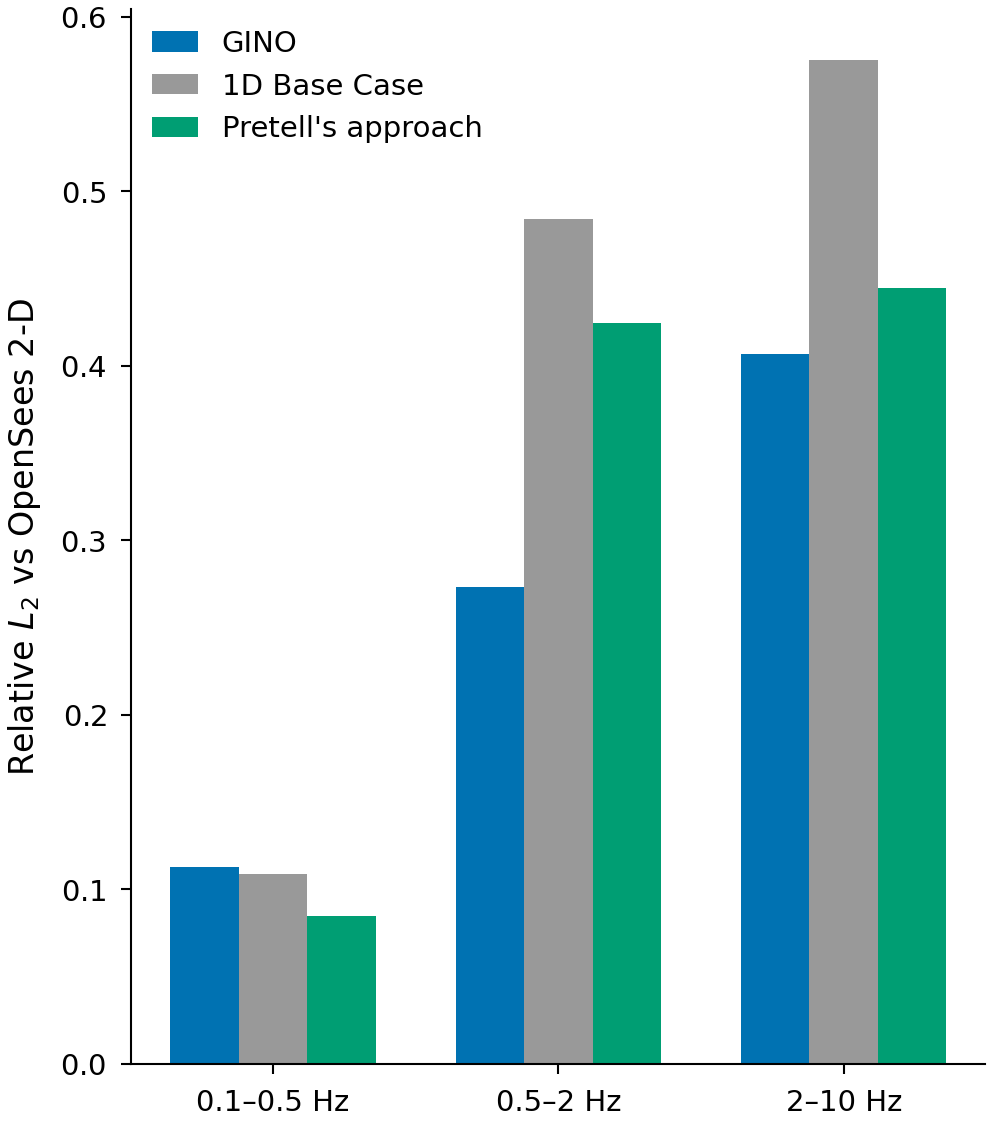

The data file committed next to this chart (first rows):
sample, local_idx, sample_idx, method, reference, Vs1, H, CoV, Vs2, rel_l2_low, rel_l2_low_central, rel_l2_mid, rel_l2_mid_central, rel_l2_high, rel_l2_high_central, rel_l2_all, rel_l2_all_central
0, 39, 333, GINO, OpenSees 2-D, 158.2, 32.0, 0.2938, 1195, 0.1252, 0.08804, 0.3143, 0.3064, 0.5357, 0.3212, 0.3851, 0.2998
0, 39, 333, 1D Base Case, OpenSees 2-D, 158.2, 32.0, 0.2938, 1195, 0.009714, 0.01315, 0.3929, 0.5806, 0.5031, 0.3273, 0.4165, 0.4874
0, 39, 333, Pretell's approach, OpenSees 2-D, 158.2, 32.0, 0.2938, 1195, 0.008292, 0.009827, 0.5718, 0.8846, 0.4274, 0.338, 0.5145, 0.7136
1, 339, 2655, GINO, OpenSees 2-D, 228.3, 53.0, 0.1308, 1106, 0.07647, 0.08279, 0.1763, 0.1325, 0.2799, 0.1742, 0.2023, 0.1415
1, 339, 2655, 1D Base Case, OpenSees 2-D, 228.3, 53.0, 0.1308, 1106, 0.006354, 0.003218, 0.2092, 0.1763, 0.5339, 0.4501, 0.3124, 0.264
1, 339, 2655, Pretell's approach, OpenSees 2-D, 228.3, 53.0, 0.1308, 1106, 0.006892, 0.002533, 0.3235, 0.2626, 0.4115, 0.2418, 0.3393, 0.2515
2, 188, 1399, GINO, OpenSees 2-D, 189.7, 24.0, 0.2856, 895.9, 0.1385, 0.1151, 0.2303, 0.1987, 0.4388, 0.4352, 0.2955, 0.2627
2, 188, 1399, 1D Base Case, OpenSees 2-D, 189.7, 24.0, 0.2856, 895.9, 0.005428, 0.005928, 0.463, 0.4307, 0.6649, 0.5995, 0.5123, 0.4613
2, 188, 1399, Pretell's approach, OpenSees 2-D, 189.7, 24.0, 0.2856, 895.9, 0.00395, 0.002712, 0.384, 0.4879, 0.6527, 0.4002, 0.4604, 0.4599
3, 403, 3229, GINO, OpenSees 2-D, 130.4, 83.0, 0.2977, 944, 0.2607, 0.223, 0.3553, 0.379, 0.4736, 0.5156, 0.2928, 0.2816
3, 403, 3229, 1D Base Case, OpenSees 2-D, 130.4, 83.0, 0.2977, 944, 0.6254, 0.6295, 0.7012, 0.7326, 0.5585, 0.6644, 0.6347, 0.6529
3, 403, 3229, Pretell's approach, OpenSees 2-D, 130.4, 83.0, 0.2977, 944, 0.5092, 0.6212, 0.5973, 0.6828, 0.5543, 0.6746, 0.5267, 0.6366
4, 525, 4086, GINO, OpenSees 2-D, 156.9, 57.0, 0.2097, 1045, 0.0686, 0.05448, 0.3907, 0.3761, 0.486, 0.3598, 0.392, 0.3561
4, 525, 4086, 1D Base Case, OpenSees 2-D, 156.9, 57.0, 0.2097, 1045, 0.06545, 0.04273, 0.4461, 0.4095, 0.4824, 0.2005, 0.4349, 0.369
4, 525, 4086, Pretell's approach, OpenSees 2-D, 156.9, 57.0, 0.2097, 1045, 0.08014, 0.05272, 0.4845, 0.5158, 0.4418, 0.2688, 0.4599, 0.4659
5, 189, 1405, GINO, OpenSees 2-D, 189.7, 24.0, 0.2856, 895.9, 0.1308, 0.1055, 0.3839, 0.3636, 0.3976, 0.5235, 0.3776, 0.3759
5, 189, 1405, 1D Base Case, OpenSees 2-D, 189.7, 24.0, 0.2856, 895.9, 0.01256, 0.0152, 0.724, 0.724, 0.966, 1.123, 0.7608, 0.7583
5, 189, 1405, Pretell's approach, OpenSees 2-D, 189.7, 24.0, 0.2856, 895.9, 0.003552, 0.003887, 0.5534, 0.6149, 0.4791, 0.3191, 0.524, 0.5832
6, 812, 6209, GINO, OpenSees 2-D, 134.1, 26.0, 0.284, 1131, 0.2276, 0.1275, 0.3431, 0.4537, 0.8501, 0.7713, 0.4341, 0.5174
6, 812, 6209, 1D Base Case, OpenSees 2-D, 134.1, 26.0, 0.284, 1131, 0.03282, 0.005386, 0.6662, 1.131, 0.7543, 0.6848, 0.6573, 0.9428
6, 812, 6209, Pretell's approach, OpenSees 2-D, 134.1, 26.0, 0.284, 1131, 0.02475, 0.02613, 0.7434, 1.39, 0.5426, 0.5229, 0.6978, 1.114
7, 87, 700, GINO, OpenSees 2-D, 164.1, 95.0, 0.1592, 1049, 0.1368, 0.1541, 0.2803, 0.297, 0.3384, 0.3853, 0.2143, 0.2449
7, 87, 700, 1D Base Case, OpenSees 2-D, 164.1, 95.0, 0.1592, 1049, 0.2911, 0.2901, 0.5234, 0.5082, 0.5447, 0.5709, 0.3975, 0.4062
7, 87, 700, Pretell's approach, OpenSees 2-D, 164.1, 95.0, 0.1592, 1049, 0.3909, 0.4068, 0.3991, 0.3204, 0.4743, 0.5025, 0.4054, 0.4092
8, 732, 5674, GINO, OpenSees 2-D, 276, 25.0, 0.2679, 1109, 0.1328, 0.09067, 0.1349, 0.07689, 0.6264, 0.3269, 0.6014, 0.302
8, 732, 5674, 1D Base Case, OpenSees 2-D, 276, 25.0, 0.2679, 1109, 0.006165, 0.005972, 0.2503, 0.245, 0.8605, 0.7923, 0.8266, 0.7323
8, 732, 5674, Pretell's approach, OpenSees 2-D, 276, 25.0, 0.2679, 1109, 0.002202, 0.002139, 0.1724, 0.1276, 0.7062, 0.3773, 0.6779, 0.3492
9, 483, 3823, GINO, OpenSees 2-D, 189.7, 82.0, 0.2549, 1126, 0.1119, 0.1491, 0.3139, 0.3492, 0.3792, 0.3607, 0.287, 0.3126
9, 483, 3823, 1D Base Case, OpenSees 2-D, 189.7, 82.0, 0.2549, 1126, 0.3199, 0.2998, 0.6101, 0.5875, 0.5874, 0.6183, 0.543, 0.5352
9, 483, 3823, Pretell's approach, OpenSees 2-D, 189.7, 82.0, 0.2549, 1126, 0.4358, 0.1455, 0.5627, 0.3465, 0.4488, 0.447, 0.514, 0.3324
10, 5, 40, GINO, OpenSees 2-D, 265.7, 30.0, 0.1504, 1022, 0.1498, 0.1621, 0.1517, 0.1395, 0.4138, 0.2902, 0.3758, 0.2657
10, 5, 40, 1D Base Case, OpenSees 2-D, 265.7, 30.0, 0.1504, 1022, 0.003724, 0.005651, 0.4336, 0.4823, 0.6764, 0.6822, 0.6309, 0.6408
10, 5, 40, Pretell's approach, OpenSees 2-D, 265.7, 30.0, 0.1504, 1022, 0.002042, 0.003016, 0.2848, 0.2581, 0.5736, 0.4254, 0.526, 0.3939
11, 597, 4520, GINO, OpenSees 2-D, 226.6, 36.0, 0.2385, 1014, 0.08235, 0.04587, 0.2666, 0.202, 0.4022, 0.2226, 0.2984, 0.2
11, 597, 4520, 1D Base Case, OpenSees 2-D, 226.6, 36.0, 0.2385, 1014, 0.0059, 0.001988, 0.3279, 0.1816, 0.5535, 0.1989, 0.3853, 0.1793
11, 597, 4520, Pretell's approach, OpenSees 2-D, 226.6, 36.0, 0.2385, 1014, 0.004394, 0.003504, 0.4267, 0.4121, 0.3835, 0.3736, 0.4068, 0.392
12, 699, 5396, GINO, OpenSees 2-D, 238.8, 61.0, 0.2147, 1104, 0.05658, 0.04225, 0.3449, 0.3309, 0.4024, 0.3569, 0.3483, 0.3329
12, 699, 5396, 1D Base Case, OpenSees 2-D, 238.8, 61.0, 0.2147, 1104, 0.02905, 0.04184, 0.6031, 0.6655, 0.6937, 0.824, 0.6076, 0.6914
12, 699, 5396, Pretell's approach, OpenSees 2-D, 238.8, 61.0, 0.2147, 1104, 0.02665, 0.02752, 0.6963, 0.7719, 0.6131, 0.7807, 0.6771, 0.7668
13, 953, 7343, GINO, OpenSees 2-D, 146.3, 34.0, 0.2126, 882.4, 0.06769, 0.079, 0.1963, 0.09603, 0.3596, 0.3585, 0.2322, 0.1677
13, 953, 7343, 1D Base Case, OpenSees 2-D, 146.3, 34.0, 0.2126, 882.4, 0.02397, 0.02428, 0.5592, 0.5587, 0.5647, 0.5479, 0.546, 0.5433
13, 953, 7343, Pretell's approach, OpenSees 2-D, 146.3, 34.0, 0.2126, 882.4, 0.02133, 0.008313, 0.6024, 0.2679, 0.4117, 0.3401, 0.5551, 0.2744
14, 442, 3540, GINO, OpenSees 2-D, 232.9, 27.0, 0.2188, 1029, 0.1453, 0.1508, 0.3575, 0.4264, 0.3757, 0.3798, 0.3603, 0.3974
14, 442, 3540, 1D Base Case, OpenSees 2-D, 232.9, 27.0, 0.2188, 1029, 0.00546, 0.005662, 0.5037, 0.5142, 0.6046, 0.5896, 0.5449, 0.5407
14, 442, 3540, Pretell's approach, OpenSees 2-D, 232.9, 27.0, 0.2188, 1029, 0.003475, 0.002454, 0.3966, 0.4055, 0.5144, 0.3926, 0.4497, 0.3911
15, 893, 6755, GINO, OpenSees 2-D, 172.5, 98.0, 0.1278, 1134, 0.08613, 0.07245, 0.1422, 0.1525, 0.2848, 0.2258, 0.137, 0.1227
15, 893, 6755, 1D Base Case, OpenSees 2-D, 172.5, 98.0, 0.1278, 1134, 0.2263, 0.2318, 0.5083, 0.5346, 0.5259, 0.5571, 0.3541, 0.3756
15, 893, 6755, Pretell's approach, OpenSees 2-D, 172.5, 98.0, 0.1278, 1134, 0.2206, 0.1621, 0.4603, 0.456, 0.4404, 0.4666, 0.3217, 0.3058
16, 861, 6535, GINO, OpenSees 2-D, 176, 20.0, 0.2044, 1185, 0.1582, 0.1559, 0.1923, 0.08593, 0.3331, 0.2553, 0.2923, 0.2188
16, 861, 6535, 1D Base Case, OpenSees 2-D, 176, 20.0, 0.2044, 1185, 0.003859, 0.002242, 0.3798, 0.186, 0.4662, 0.3932, 0.4312, 0.3386
16, 861, 6535, Pretell's approach, OpenSees 2-D, 176, 20.0, 0.2044, 1185, 0.002925, 0.002586, 0.3735, 0.2068, 0.525, 0.5057, 0.4723, 0.4311
17, 385, 3063, GINO, OpenSees 2-D, 162.9, 31.0, 0.2589, 961.2, 0.08377, 0.07375, 0.314, 0.09519, 0.4657, 0.5039, 0.3317, 0.228
17, 385, 3063, 1D Base Case, OpenSees 2-D, 162.9, 31.0, 0.2589, 961.2, 0.02394, 0.03062, 0.7136, 0.7442, 0.6518, 0.8073, 0.6921, 0.7448
17, 385, 3063, Pretell's approach, OpenSees 2-D, 162.9, 31.0, 0.2589, 961.2, 0.00886, 0.004971, 0.5961, 0.4316, 0.4405, 0.556, 0.5668, 0.4498
18, 332, 2569, GINO, OpenSees 2-D, 246.1, 92.0, 0.2469, 1119, 0.06745, 0.05334, 0.2743, 0.2947, 0.4893, 0.3238, 0.3078, 0.2817
18, 332, 2569, 1D Base Case, OpenSees 2-D, 246.1, 92.0, 0.2469, 1119, 0.193, 0.1916, 0.6961, 0.6959, 0.6267, 0.6218, 0.6469, 0.6459
18, 332, 2569, Pretell's approach, OpenSees 2-D, 246.1, 92.0, 0.2469, 1119, 0.1077, 0.03941, 0.5216, 0.4532, 0.414, 0.3256, 0.475, 0.4088
19, 790, 6073, GINO, OpenSees 2-D, 185.8, 55.0, 0.2537, 944.8, 0.07689, 0.09492, 0.2695, 0.275, 0.4021, 0.4057, 0.3041, 0.31
19, 790, 6073, 1D Base Case, OpenSees 2-D, 185.8, 55.0, 0.2537, 944.8, 0.03448, 0.02985, 0.4325, 0.4282, 0.5478, 0.5266, 0.4546, 0.4458
19, 790, 6073, Pretell's approach, OpenSees 2-D, 185.8, 55.0, 0.2537, 944.8, 0.02743, 0.03029, 0.3953, 0.3417, 0.3399, 0.397, 0.3701, 0.3484
... 390 more rows
